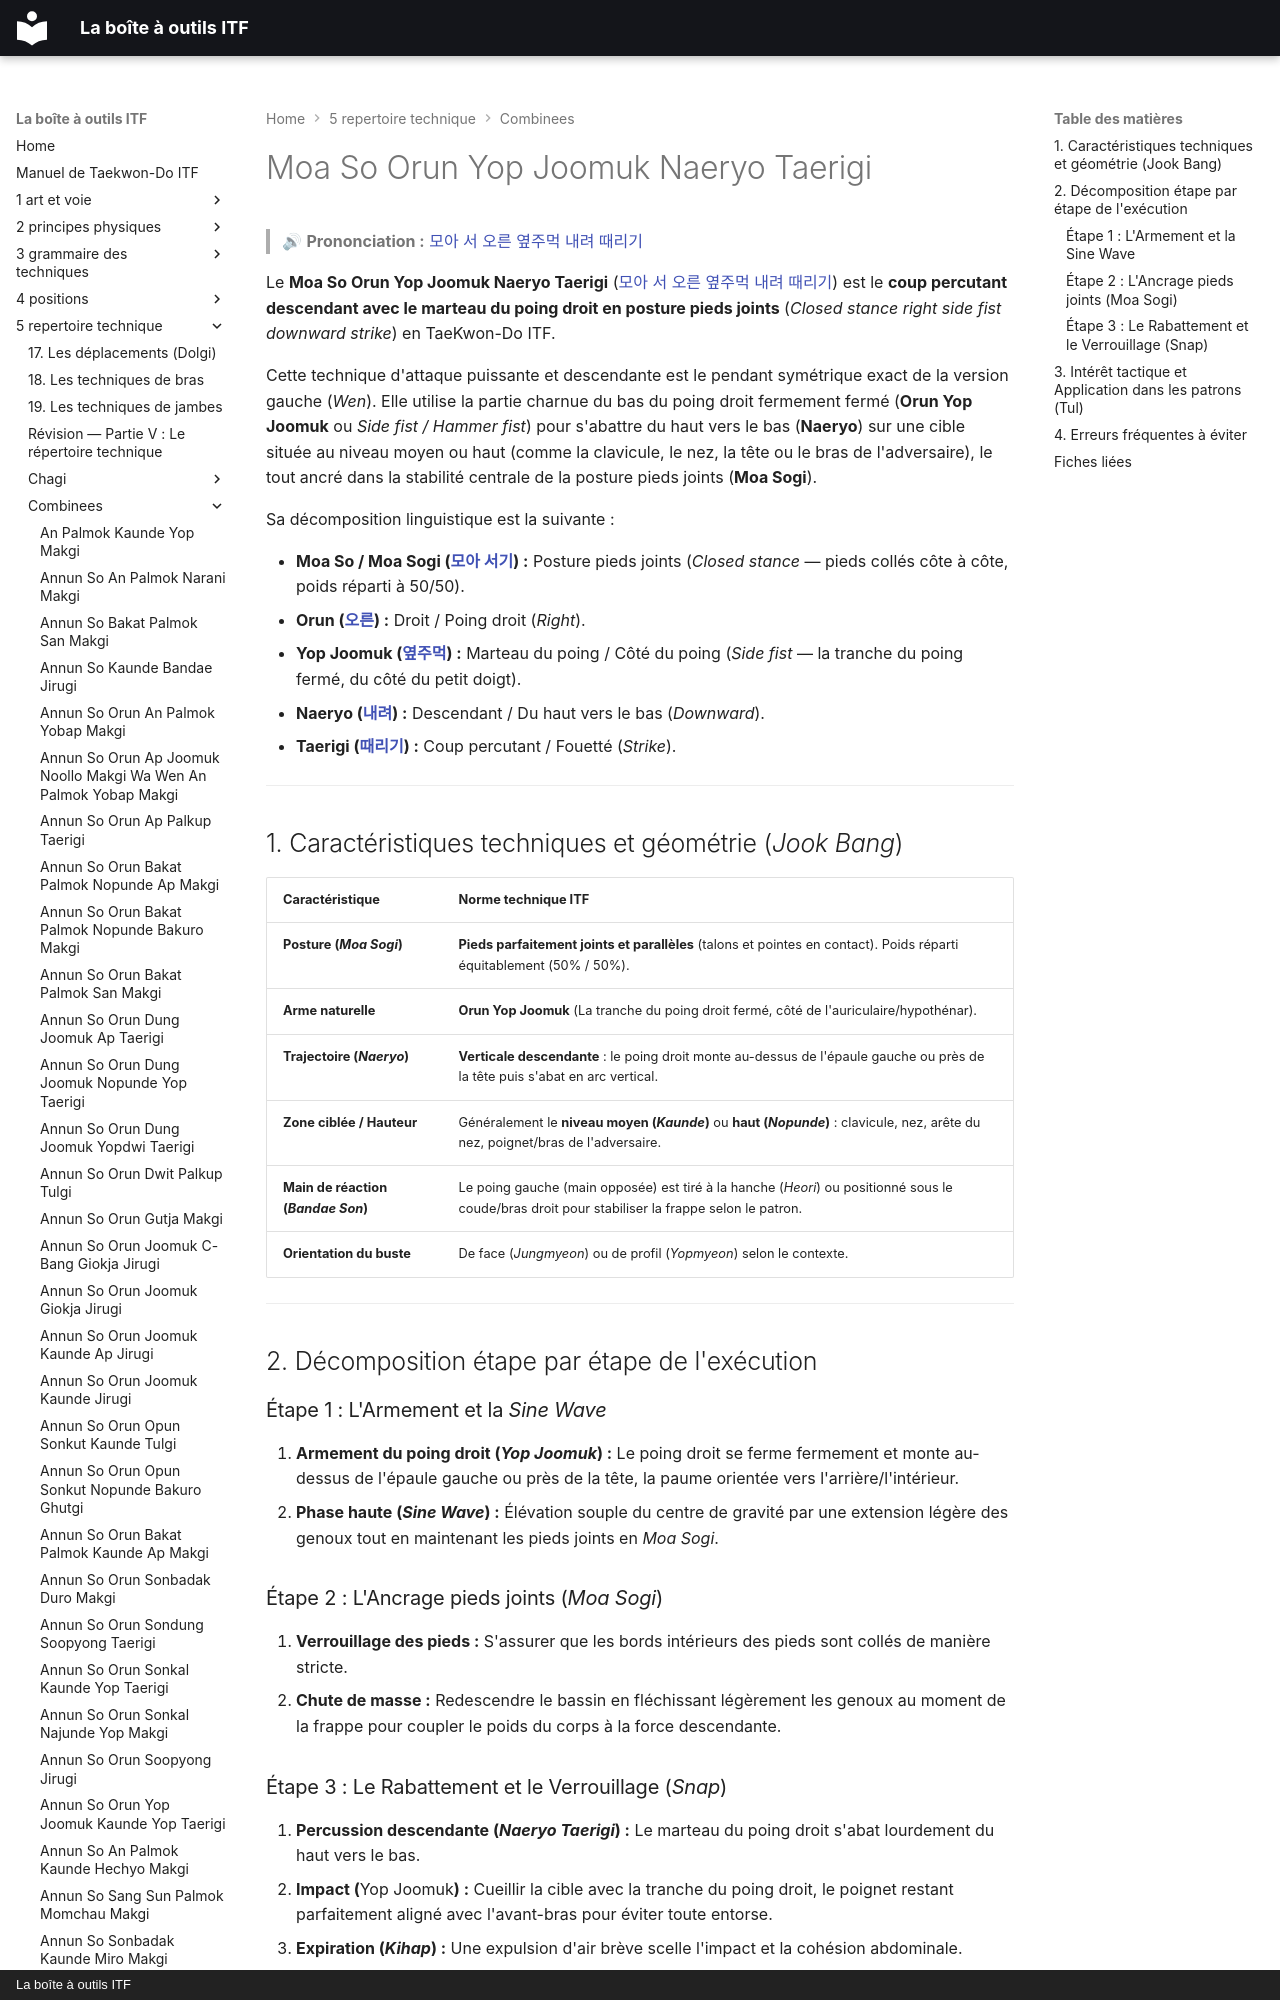

repository: yvmori1/La-boite-outils-ITF · page: 5-repertoire-technique/combinees/Moa-So-Orun-Yop-Joomuk-Naeryo-Taerigi/index.html · generator: mkdocs · copyright: La boîte à outils ITF

# Moa So Orun Yop Joomuk Naeryo Taerigi

> 🔊 **Prononciation :** [모아 서 오른 옆주먹 내려 때리기](../../audio/Techniques/Moa-So-Orun-Yop-Joomuk-Naeryo-Taerigi.m4a)

Le **Moa So Orun Yop Joomuk Naeryo Taerigi** ([모아 서 오른 옆주먹 내려 때리기](../../audio/Techniques/Moa-So-Orun-Yop-Joomuk-Naeryo-Taerigi.m4a)) est le **coup percutant descendant avec le marteau du poing droit en posture pieds joints** (*Closed stance right side fist downward strike*) en TaeKwon-Do ITF.

Cette technique d'attaque puissante et descendante est le pendant symétrique exact de la version gauche (*Wen*). Elle utilise la partie charnue du bas du poing droit fermement fermé (**Orun Yop Joomuk** ou *Side fist / Hammer fist*) pour s'abattre du haut vers le bas (**Naeryo**) sur une cible située au niveau moyen ou haut (comme la clavicule, le nez, la tête ou le bras de l'adversaire), le tout ancré dans la stabilité centrale de la posture pieds joints (**Moa Sogi**).

Sa décomposition linguistique est la suivante :
